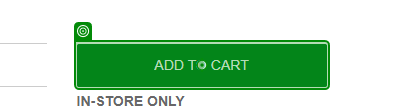
Task: Check availability of Ryzen 5600x
Workflow: CheckonMicroCenter

Step 1 [try]: get-text from the text box in window '*Micro Center' (msedge.exe)
